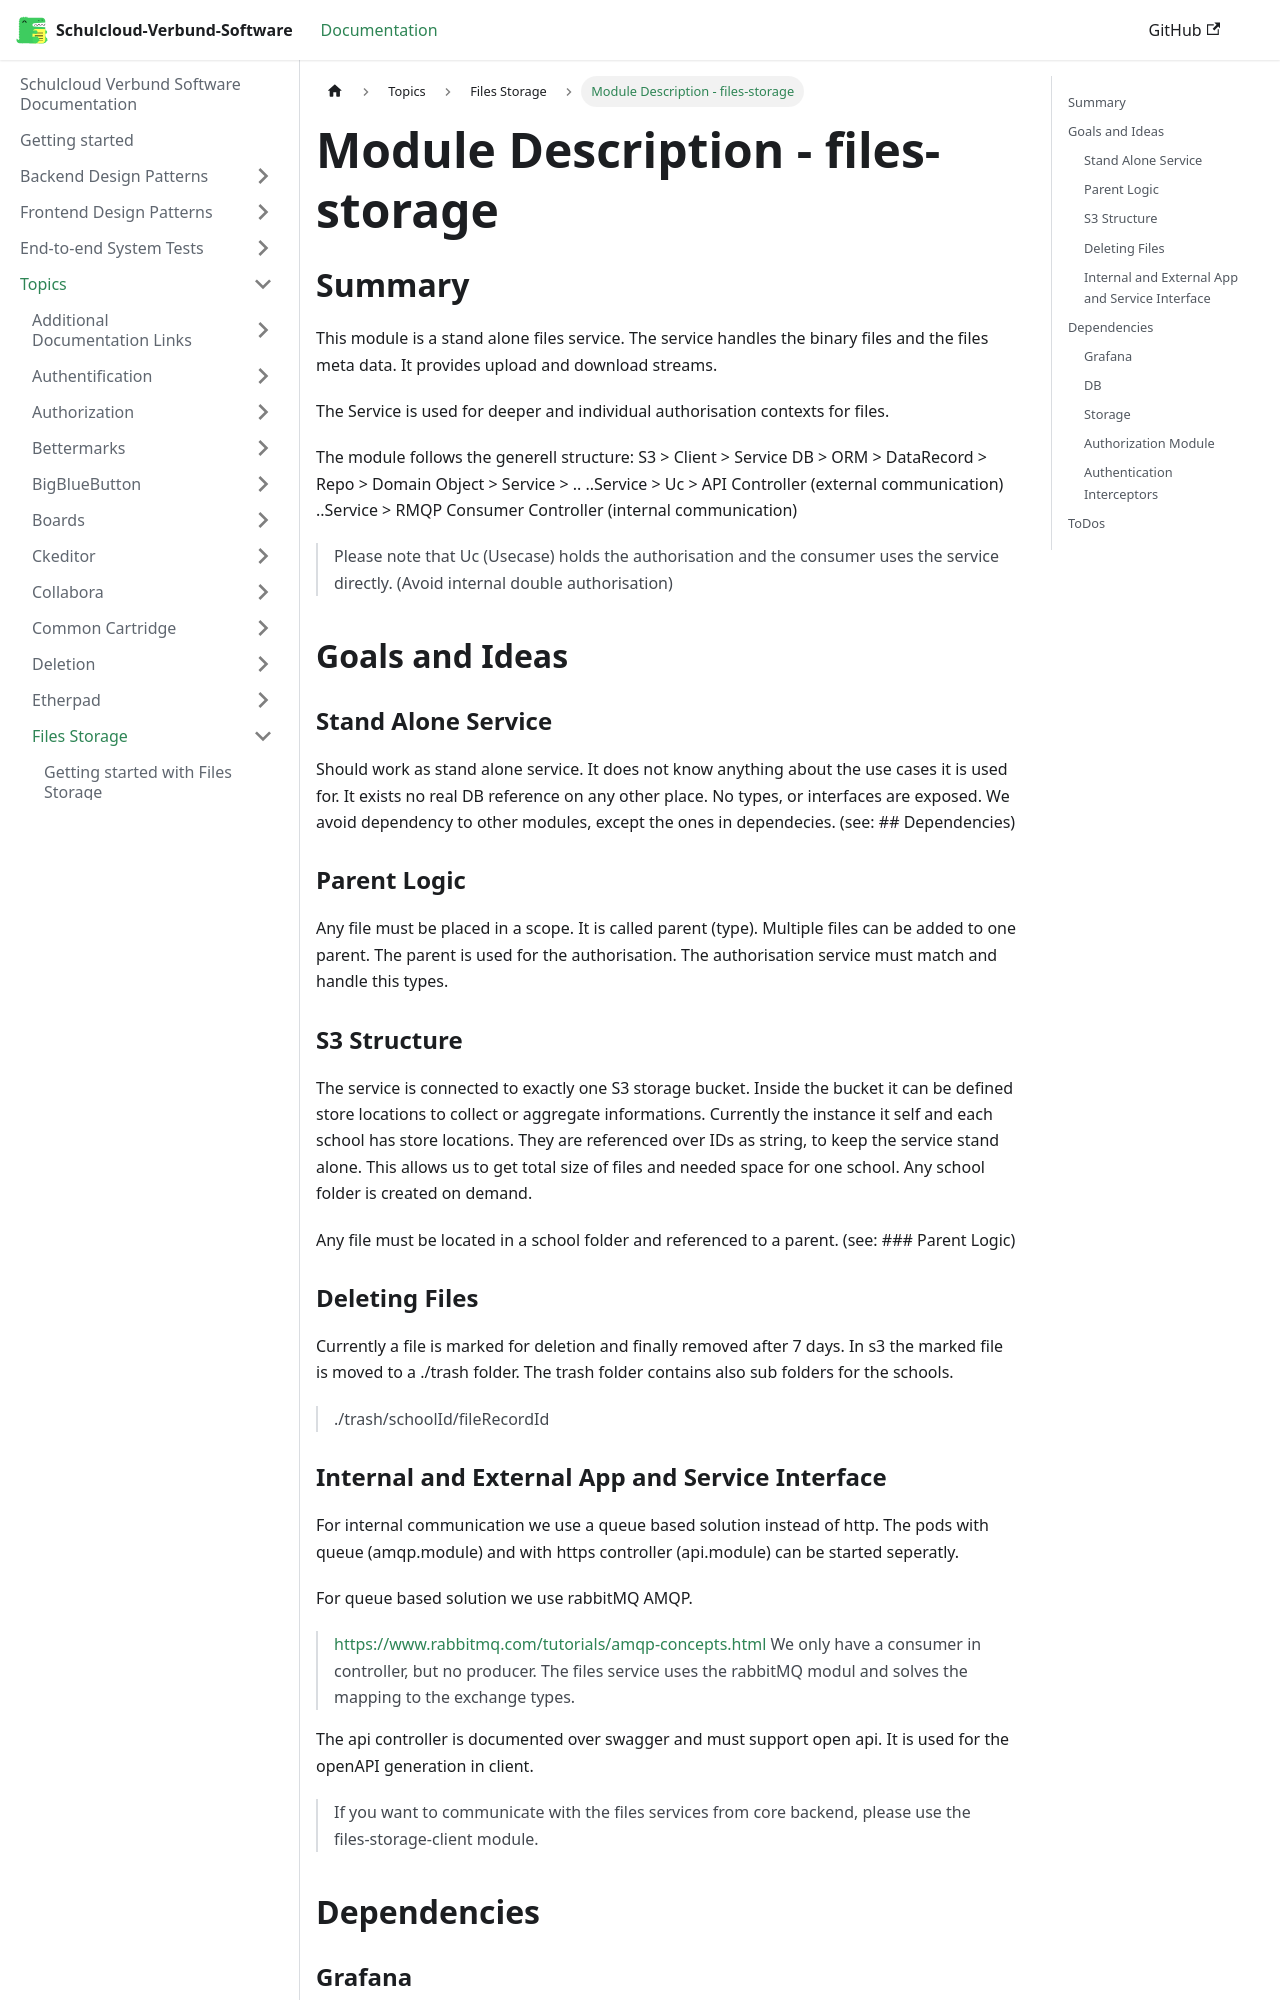

repository: hpi-schul-cloud/schulcloud-documentation · page: docs/topics/files-storage/How it works.html · generator: docusaurus

# Module Description - files-storage

## Summary

This module is a stand alone files service.
The service handles the binary files and the files meta data.
It provides upload and download streams.

The Service is used for deeper and individual authorisation contexts for files.

The module follows the generell structure:
S3 > Client > Service
DB > ORM > DataRecord > Repo > Domain Object > Service > ..
..Service > Uc > API Controller (external communication)
..Service > RMQP Consumer Controller (internal communication)

> Please note that Uc (Usecase) holds the authorisation and the consumer uses the service directly.
> (Avoid internal double authorisation)

## Goals and Ideas

### Stand Alone Service

Should work as stand alone service.
It does not know anything about the use cases it is used for.
It exists no real DB reference on any other place. No types, or interfaces are exposed.
We avoid dependency to other modules, except the ones in dependecies. (see: ## Dependencies)

### Parent Logic

Any file must be placed in a scope. It is called parent (type).
Multiple files can be added to one parent.
The parent is used for the authorisation.
The authorisation service must match and handle this types.

### S3 Structure

The service is connected to exactly one S3 storage bucket.
Inside the bucket it can be defined store locations to collect or aggregate informations.
Currently the instance it self and each school has store locations.
They are referenced over IDs as string, to keep the service stand alone.
This allows us to get total size of files and needed space for one school.
Any school folder is created on demand.

Any file must be located in a school folder and referenced to a parent. (see: ### Parent Logic)

### Deleting Files

Currently a file is marked for deletion and finally removed after 7 days.
In s3 the marked file is moved to a ./trash folder.
The trash folder contains also sub folders for the schools.
> ./trash/schoolId/fileRecordId
